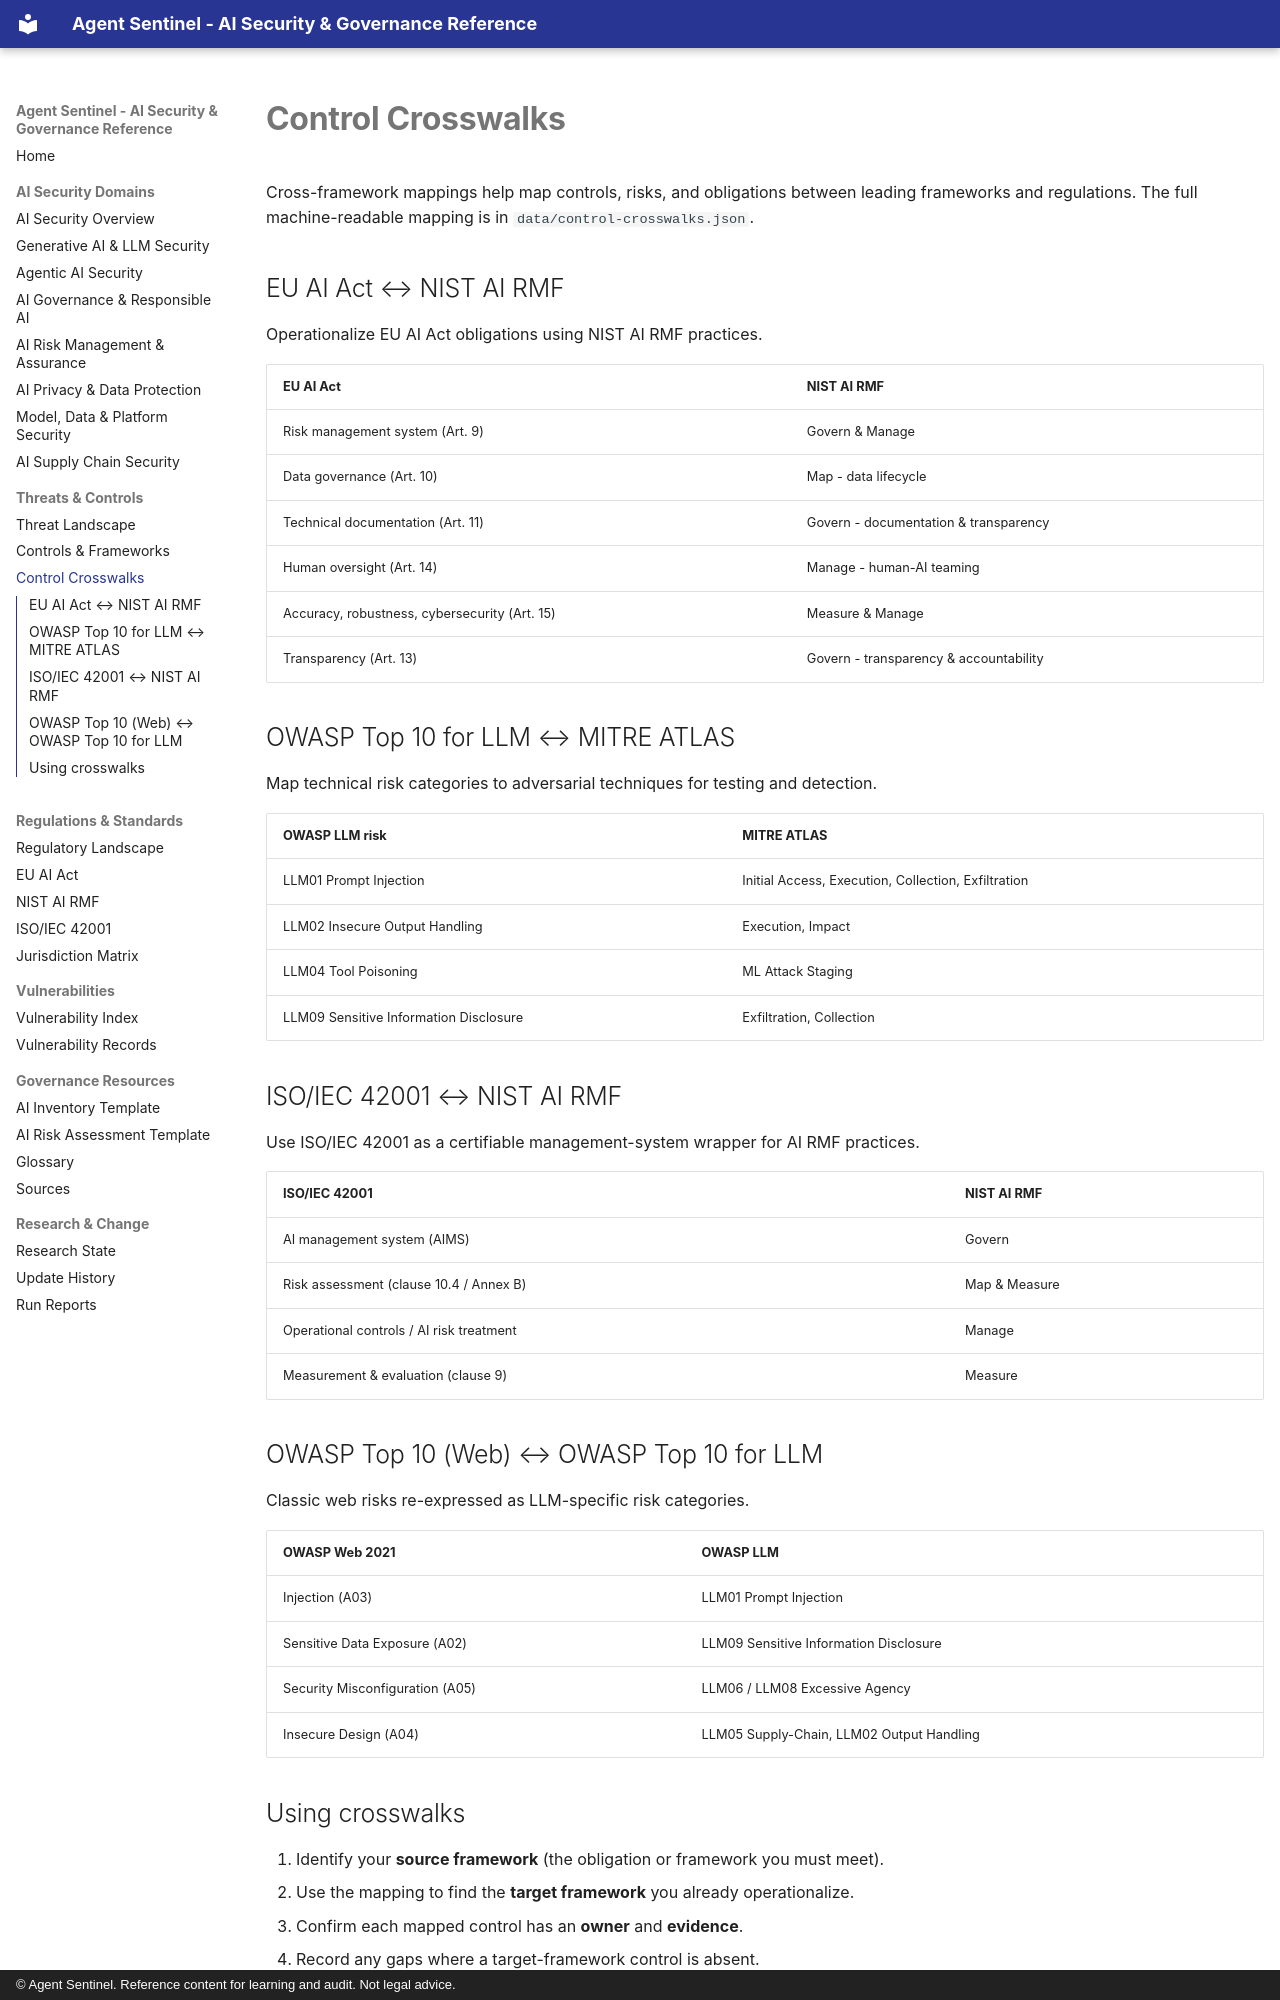

repository: govindsme/agentsentinel · page: controls/crosswalks/index.html · generator: mkdocs · copyright: © Agent Sentinel. Reference content for learning and audit. Not legal advice.

# Control Crosswalks

Cross-framework mappings help map controls, risks, and obligations between leading
frameworks and regulations. The full machine-readable mapping is in `data/control-crosswalks.json`.

## EU AI Act ↔ NIST AI RMF

Operationalize EU AI Act obligations using NIST AI RMF practices.

| EU AI Act | NIST AI RMF |
|-----------|-------------|
| Risk management system (Art. 9) | Govern & Manage |
| Data governance (Art. 10) | Map - data lifecycle |
| Technical documentation (Art. 11) | Govern - documentation & transparency |
| Human oversight (Art. 14) | Manage - human-AI teaming |
| Accuracy, robustness, cybersecurity (Art. 15) | Measure & Manage |
| Transparency (Art. 13) | Govern - transparency & accountability |

## OWASP Top 10 for LLM ↔ MITRE ATLAS

Map technical risk categories to adversarial techniques for testing and detection.

| OWASP LLM risk | MITRE ATLAS |
|----------------|-------------|
| LLM01 Prompt Injection | Initial Access, Execution, Collection, Exfiltration |
| LLM02 Insecure Output Handling | Execution, Impact |
| LLM04 Tool Poisoning | ML Attack Staging |
| LLM09 Sensitive Information Disclosure | Exfiltration, Collection |

## ISO/IEC 42001 ↔ NIST AI RMF

Use ISO/IEC 42001 as a certifiable management-system wrapper for AI RMF practices.

| ISO/IEC 42001 | NIST AI RMF |
|---------------|-------------|
| AI management system (AIMS) | Govern |
| Risk assessment (clause 10.4 / Annex B) | Map & Measure |
| Operational controls / AI risk treatment | Manage |
| Measurement & evaluation (clause 9) | Measure |

## OWASP Top 10 (Web) ↔ OWASP Top 10 for LLM

Classic web risks re-expressed as LLM-specific risk categories.

| OWASP Web 2021 | OWASP LLM |
|----------------|-----------|
| Injection (A03) | LLM01 Prompt Injection |
| Sensitive Data Exposure (A02) | LLM09 Sensitive Information Disclosure |
| Security Misconfiguration (A05) | LLM06 / LLM08 Excessive Agency |
| Insecure Design (A04) | LLM05 Supply-Chain, LLM02 Output Handling |
